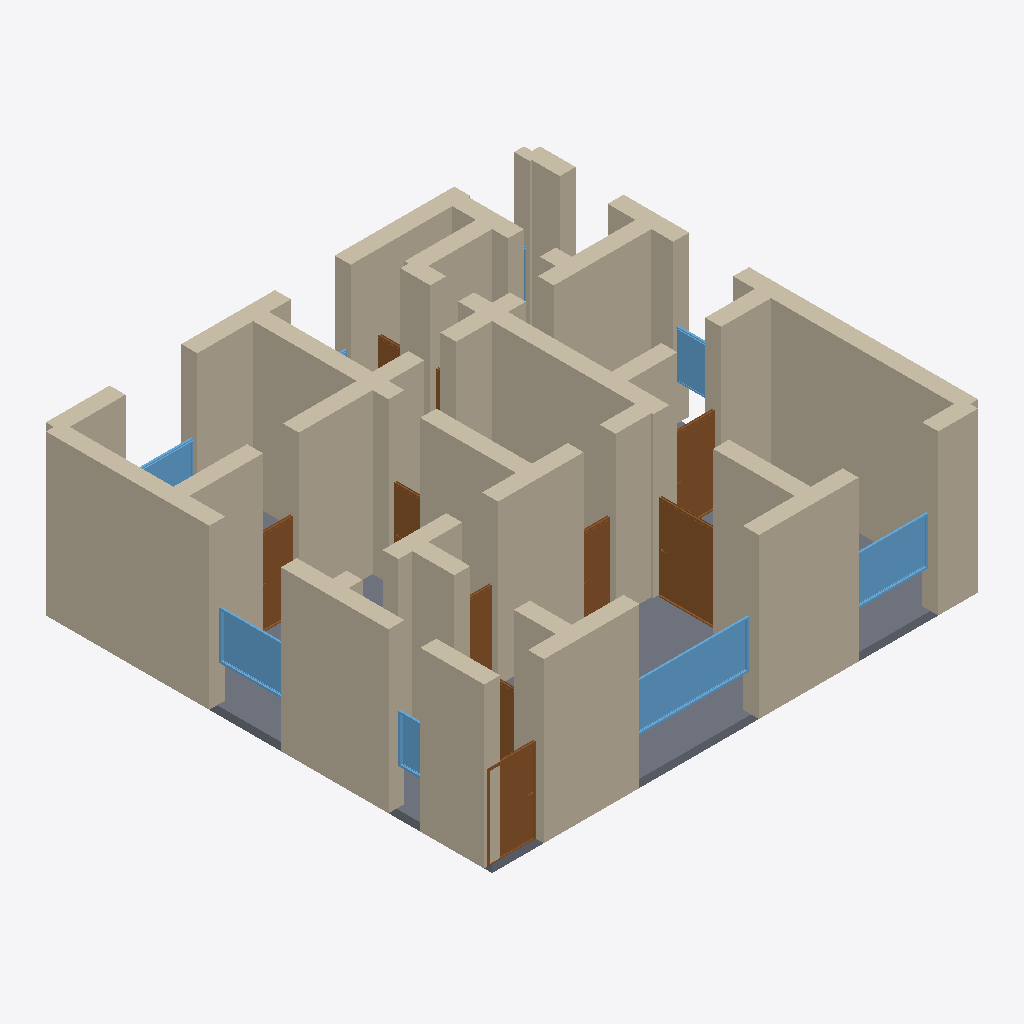
Isometric view of an IFC building model (IFC-SPF (STEP), schema IFC4, length unit metre), seen from the south-west, elements coloured by IFC class: 45 walls (beige), 10 doors (brown), 8 windows (light blue), 1 slab (grey).
Extent 12.4 m × 11.4 m × 4.2 m (x, y, z). Storeys (1): Ground Floor at 0.00 m. Elements (69): 45 IfcWall, 14 IfcDoor, 9 IfcWindow, 1 IfcSlab.

HEADER;
FILE_DESCRIPTION(('ViewDefinition[DesignTransferView]'),'2;1');
FILE_NAME('/dev/null','2026-05-05T15:12:31+05:30',(''),(''),'IfcOpenShell 0.8.5','IfcOpenShell 0.8.5','Nobody');
FILE_SCHEMA(('IFC4'));
ENDSEC;
DATA;
#1=IFCPROJECT('0TWVxv4HrDy9c7plVDjLT7',$,'A Sicily Noto/Modica/Gratteri palazzotto piano nobile — typi',$,$,$,$,(#10),#5);
#12=IFCSITE('0Efpy0fez5zg2eAikhGN45',$,'Site',$,$,$,$,$,$,$,$,$,$,$);
#13=IFCBUILDING('2lJL2iYOLFCPzlhQpnQIAf',$,'Building',$,$,$,$,$,$,$,$,$);
#16=IFCBUILDINGSTOREY('0kjqdWWO51IPoRLHJ1LKQS',$,'Ground Floor',$,$,#22,$,$,$,$);
#244=IFCWALL('3VkG22z$z2UuRJmTaraivo',$,'Exterior Wall',$,$,#265,#260,$,$);
#90=IFCWALL('0OoFDVSXrFqOInDoIBvzgi',$,'Exterior Wall',$,$,#111,#106,$,$);
#266=IFCWALL('0pnF_NuOH7$eDKQ08yWz3O',$,'Exterior Wall',$,$,#287,#282,$,$);
#46=IFCWALL('102QagTkL0m9s98AJdh7W3',$,'Exterior Wall',$,$,#67,#62,$,$);
#23=IFCWALL('2Gw3OfsrTAdhBWAyATD8kl',$,'Exterior Wall',$,$,#45,#39,$,$);
#2986=IFCSLAB('3izf0aDOrFfR0ZEdrvOduP',$,'Floor',$,$,#3003,#2998,$,.FLOOR.);
#288=IFCWALL('02GwUvtbbFr8xUYfC7cRo0',$,'Exterior Wall',$,$,#309,#304,$,$);
#728=IFCWALL('27Ba2ZuW1E18hGZrSQcYs_',$,'Interior Wall',$,$,#749,#744,$,$);
#662=IFCWALL('00ykOqN_vEqB_l5_rQi4dh',$,'Interior Wall',$,$,#683,#678,$,$);
#68=IFCWALL('1WBHuLIKb7MBobBNrbthct',$,'Exterior Wall',$,$,#89,#84,$,$);
#200=IFCWALL('0pg$io_zP1fP7tBt5uxVvr',$,'Exterior Wall',$,$,#221,#216,$,$);
#178=IFCWALL('19CMPwGYj0qeeaQztiZhC0',$,'Exterior Wall',$,$,#199,#194,$,$);
#816=IFCWALL('11qLtXotH7dw1rYE60wtEK',$,'Interior Wall',$,$,#837,#832,$,$);
#530=IFCWALL('2shyGhUR1EOxv$s6WHSSPP',$,'Interior Wall',$,$,#551,#546,$,$);
#640=IFCWALL('1D5jsKb3j2TvjLYSNBbYQs',$,'Interior Wall',$,$,#661,#656,$,$);
#684=IFCWALL('0rmjNDHlzCkhp0WugeawRE',$,'Interior Wall',$,$,#705,#700,$,$);
#486=IFCWALL('0qxuKdtJjF682pypEOGvAv',$,'Interior Wall',$,$,#507,#502,$,$);
#442=IFCWALL('3yFNk1LvvEYuwFbfRpODpj',$,'Interior Wall',$,$,#463,#458,$,$);
#398=IFCWALL('07IUT1OSX0UuzOvvomGGxe',$,'Interior Wall',$,$,#419,#414,$,$);
#750=IFCWALL('3C6HYHeg59WuB3Rd$5iyol',$,'Interior Wall',$,$,#771,#766,$,$);
#508=IFCWALL('0bTg9CxxvDvOT4bmr8FuoZ',$,'Interior Wall',$,$,#529,#524,$,$);
#2204=IFCWINDOW('3vqmwlSqX5uuKRWSYB$XzR',$,'Window',$,$,#2258,#2253,$,1.2,3.0,$,$,$);
#332=IFCWALL('2RP85xu_TEz9D1Ttw4zoGb',$,'Interior Wall',$,$,#353,#348,$,$);
#112=IFCWALL('3iQtpnOln7tBtpbECUHutj',$,'Exterior Wall',$,$,#133,#128,$,$);
#1269=IFCDOOR('1QAAqXR5b0xv0Phn8cHkPj',$,'Door',$,$,#1353,#1348,$,2.1,1.5,$,$,$);
#772=IFCWALL('19murPb7bFaxUjwb4wehFT',$,'Interior Wall',$,$,#793,#788,$,$);
#706=IFCWALL('3MPI6f5pv8APgZauSxeF8Z',$,'Interior Wall',$,$,#727,#722,$,$);
#134=IFCWALL('1orxHFHnb0cerrJM5C3efY',$,'Exterior Wall',$,$,#155,#150,$,$);
#970=IFCWALL('0bODgXPof5iPn4sEM9OGAV',$,'Interior Wall',$,$,#991,#986,$,$);
#860=IFCWALL('0750spp415jw4KOxnaXS5J',$,'Interior Wall',$,$,#881,#876,$,$);
#2259=IFCWINDOW('2cIHLtgWXE6P4KN$THBhDQ',$,'Window',$,$,#2313,#2308,$,1.2,2.0,$,$,$);
#1014=IFCDOOR('3gI5Me1hv6IummjITk9M2C',$,'Door',$,$,#1098,#1093,$,2.1,1.2,$,$,$);
#2369=IFCWINDOW('1W9XWjEBH9zQ6OZPLgnDjO',$,'Window',$,$,#2423,#2418,$,1.2,1.8,$,$,$);
#1354=IFCDOOR('34asonoPj14Q9s0i5_4lTH',$,'Door',$,$,#1438,#1433,$,2.1,1.1,$,$,$);
#552=IFCWALL('1bpgG04qj7K9PUFqqT5jvx',$,'Interior Wall',$,$,#573,#568,$,$);
#310=IFCWALL('2QzfyqSIH2ePFBXmzcF28A',$,'Interior Wall',$,$,#331,#326,$,$);
#794=IFCWALL('0$ToGFxIX4tO_2vhA3kwum',$,'Interior Wall',$,$,#815,#810,$,$);
#596=IFCWALL('3zWS9hstf3tP7xK0IMsmhW',$,'Interior Wall',$,$,#617,#612,$,$);
#222=IFCWALL('1u4azzL117WxnDVjA5brFA',$,'Exterior Wall',$,$,#243,#238,$,$);
#354=IFCWALL('04cDowIT1Cy9VGXbpPUOHC',$,'Interior Wall',$,$,#375,#370,$,$);
#420=IFCWALL('155Zi6sYTBVPvKQqfUJj6W',$,'Interior Wall',$,$,#441,#436,$,$);
#948=IFCWALL('3y_n4WGXrBfuqY35KvYSRO',$,'Interior Wall',$,$,#969,#964,$,$);
#1694=IFCDOOR('3nAj7lDczB7QxdsevxUm1n',$,'Door',$,$,#1778,#1773,$,2.1,0.9,$,$,$);
#1524=IFCDOOR('2pjCwj1zrEWedV9pXYfv7g',$,'Door',$,$,#1608,#1603,$,2.1,0.8,$,$,$);
#156=IFCWALL('0FCHLUK_bDCB79_GlnQH5U',$,'Exterior Wall',$,$,#177,#172,$,$);
#1439=IFCDOOR('3NqET6ldX2qPaRXxOEn6$5',$,'Door',$,$,#1523,#1518,$,2.1,0.9,$,$,$);
#2314=IFCWINDOW('2jU_tHom18IfNRnnHpu0w_',$,'Window',$,$,#2368,#2363,$,1.2,1.5,$,$,$);
#2424=IFCWINDOW('3ODYJowZX3RvRX6xic5KGK',$,'Window',$,$,#2478,#2473,$,1.2,1.8,$,$,$);
#464=IFCWALL('0Pmoe8q2T7GwubS7_L1Q8m',$,'Interior Wall',$,$,#485,#480,$,$);
#1609=IFCDOOR('16CUbdU$16u9AnPUaoq4du',$,'Door',$,$,#1693,#1688,$,2.1,0.8,$,$,$);
#2644=IFCWINDOW('2gihTRi$v2vwuo_AwgnN$j',$,'Window',$,$,#2698,#2693,$,1.2,0.8,$,$,$);
#574=IFCWALL('0z5IynPvHE7P1m7xynTGjo',$,'Interior Wall',$,$,#595,#590,$,$);
#1099=IFCDOOR('3Q3Q7TEir1swE6fgCiEplE',$,'Door',$,$,#1183,#1178,$,2.1,1.5,$,$,$);
#992=IFCWALL('0uBEXozJ5C6fwA2yw1Mx9I',$,'Interior Wall',$,$,#1013,#1008,$,$);
#838=IFCWALL('1tZLizBzH9RPGmZZoELMCG',$,'Interior Wall',$,$,#859,#854,$,$);
#618=IFCWALL('1LNCo8gTLA7foESeQ2wxgb',$,'Interior Wall',$,$,#639,#634,$,$);
#926=IFCWALL('3r5lt$43959gBawmsQePzJ',$,'Interior Wall',$,$,#947,#942,$,$);
#2119=IFCDOOR('0mPpok2Fz6IRNc0T030v8V',$,'Door',$,$,#2203,#2198,$,2.1,0.8,$,$,$);
#376=IFCWALL('3LWS6WNO9CDgAje1YoruKJ',$,'Interior Wall',$,$,#397,#392,$,$);
#882=IFCWALL('2RbJG6lJfENhn1gjZ5V0AG',$,'Interior Wall',$,$,#903,#898,$,$);
#1949=IFCDOOR('0O7krHpjT67f$5pRXI6zAr',$,'Door',$,$,#2033,#2028,$,2.1,0.7,$,$,$);
#2534=IFCWINDOW('0TmjL2HBj3vgocELJAnabA',$,'Window',$,$,#2588,#2583,$,1.2,1.5,$,$,$);
#904=IFCWALL('15nxRrY1LDlgTKxREwiaAI',$,'Interior Wall',$,$,#925,#920,$,$);
#2479=IFCWINDOW('0orBREUCf7I94TdzK_Jgkf',$,'Window',$,$,#2533,#2528,$,1.2,1.5,$,$,$);
ENDSEC;
